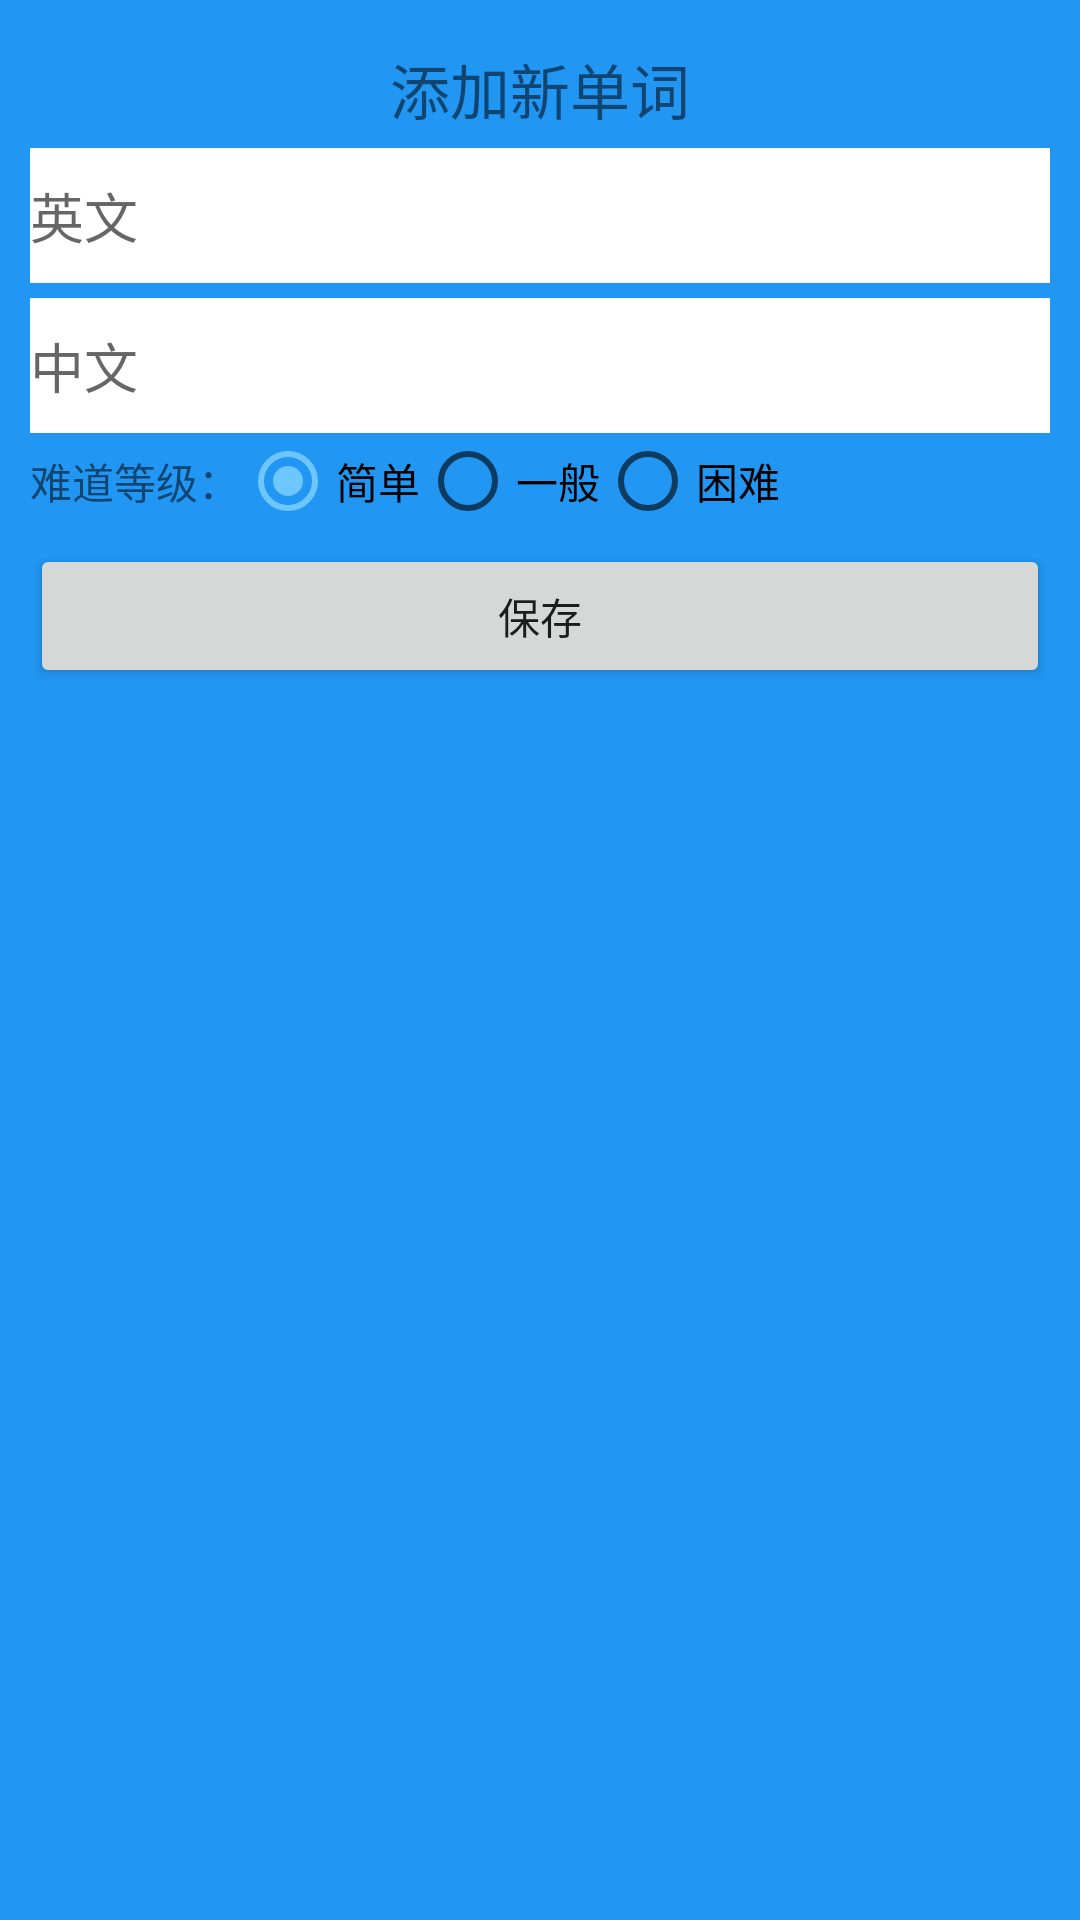

The Android layout XML behind this screen, and the referenced resources:
<!-- AndroidManifest.xml: application theme AppTheme -->
<!-- res/layout/add_word_dialog.xml -->
<?xml version="1.0" encoding="utf-8"?>
<LinearLayout xmlns:android="http://schemas.android.com/apk/res/android"
    android:id="@+id/create_word_dialog_view"
    android:layout_width="fill_parent"
    android:layout_height="wrap_content"
    android:background="@color/colorPrimary"
    android:minWidth="200dp"
    android:orientation="vertical"
    android:padding="10dp"
    android:paddingBottom="30dp"
    android:paddingTop="30dp">
    <TextView
        android:id="@+id/word_dialog_title"
        android:layout_width="wrap_content"
        android:layout_height="wrap_content"
        android:layout_gravity="center"
        android:text="添加新单词"
        android:padding="5dp"
        android:textSize="20sp">
    </TextView>

    <EditText
        android:id="@+id/tv_addWord_en"
        android:layout_width="fill_parent"
        android:layout_height="wrap_content"
        android:background="@color/white"
        android:hint="英文"
        android:minHeight="45dp"
        android:textSize="18sp" />

    <EditText
        android:id="@+id/tv_addWord_cn"
        android:layout_width="fill_parent"
        android:layout_height="wrap_content"
        android:layout_marginTop="5dp"
        android:background="@color/white"
        android:hint="中文"
        android:minHeight="45dp"
        android:textSize="18sp" />
    <RadioGroup
        android:id="@+id/radioGroup_addWord"
        android:layout_width="wrap_content"
        android:layout_height="wrap_content"
        android:orientation="horizontal">
        <TextView
            android:layout_width="wrap_content"
            android:layout_height="wrap_content"
            android:text="难道等级：">
        </TextView>
        <RadioButton
            android:id="@+id/easy_word"
            android:layout_width="wrap_content"
            android:layout_height="wrap_content"
            android:checked="true"
            android:text="简单"/>
        <RadioButton
            android:id ="@+id/common_word"
            android:layout_width="wrap_content"
            android:layout_height="wrap_content"
            android:text="一般"/>
        <RadioButton
            android:id ="@+id/hard_word"
            android:layout_width="wrap_content"
            android:layout_height="wrap_content"
            android:text="困难"/>
    </RadioGroup>


    <Button
        android:id="@+id/bt_save_word"
        android:layout_width="fill_parent"
        android:layout_height="wrap_content"
        android:layout_marginTop="5dp"
        android:text="保存" />

</LinearLayout>
<!-- resources referenced by this layout -->
<resources>
  <color name="colorPrimary">#2196f3</color>
  <color name="white">#ffffff</color>
  <style name="AppTheme" parent="Theme.AppCompat.Light.DarkActionBar">
          
          <item name="colorPrimary">@color/colorPrimary</item>
          <item name="colorPrimaryDark">@color/colorPrimaryDark</item>
          <item name="colorAccent">@color/colorAccent</item>
      </style>
  <color name="colorPrimaryDark">#0069c0</color>
  <color name="colorAccent">#6ec6ff</color>
</resources>
